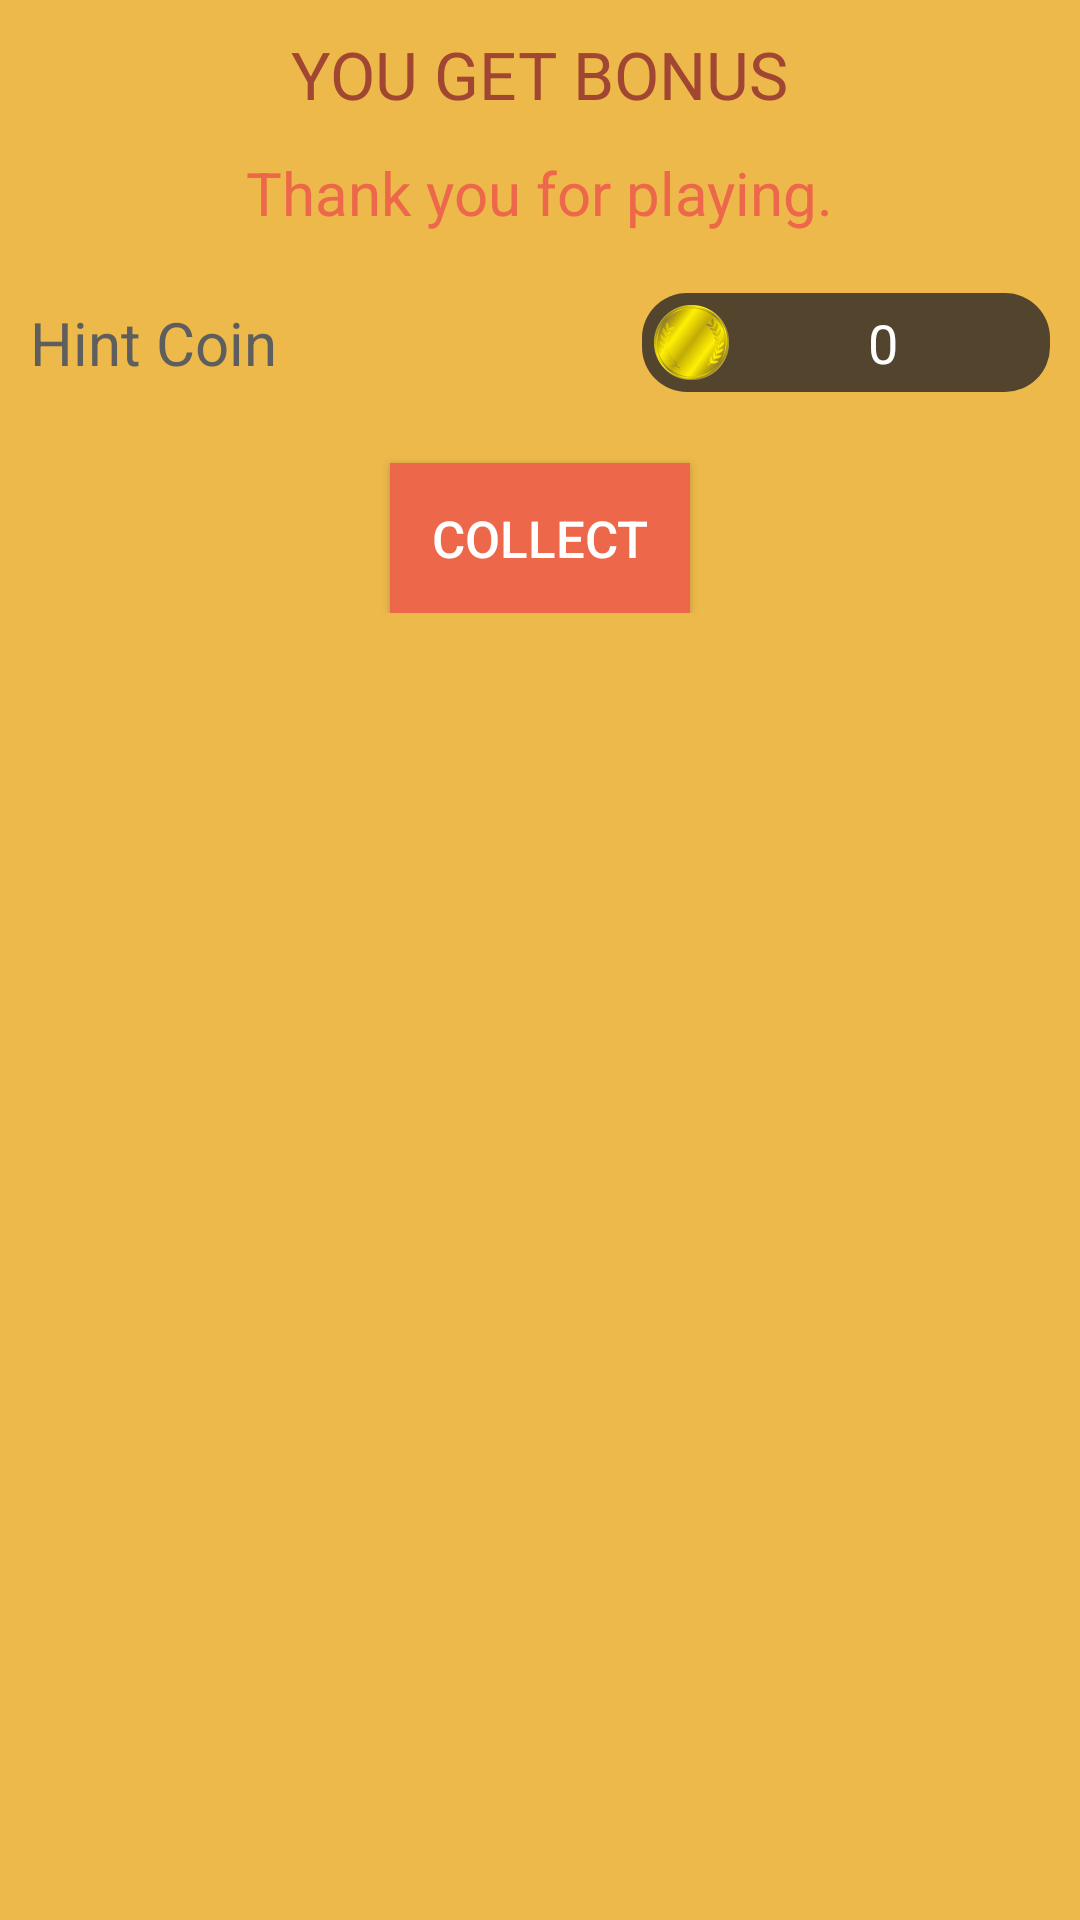

Reconstruct the res/layout file that produces this screen, plus the resources it refers to.
<!-- AndroidManifest.xml: fallback theme Theme.MaterialComponents.DayNight.NoActionBar -->
<!-- res/layout/bonus.xml -->
<?xml version="1.0" encoding="utf-8"?>
<RelativeLayout xmlns:android="http://schemas.android.com/apk/res/android"
    xmlns:tools="http://schemas.android.com/tools"
    android:layout_width="270dp"
    android:layout_height="wrap_content"
    android:padding="10dp"
    android:background="#EDB94A"
    android:layout_gravity="center">

    <LinearLayout
        android:orientation="vertical"
        android:layout_width="match_parent"
        android:layout_height="wrap_content"
        android:gravity="top|center">

        <TextView
            android:id="@+id/bonusMessage"
            android:layout_width="wrap_content"
            android:layout_height="wrap_content"
            android:text="YOU GET BONUS"
            android:textSize="22sp"
            android:textColor="#A04632"
            fontPath="fonts/Roboto-Bold.ttf"
            tools:ignore="MissingPrefix"/>

        <LinearLayout
            android:layout_width="match_parent"
            android:layout_height="50dp"
            android:orientation="horizontal"
            android:gravity="center">

            <TextView
                android:layout_width="wrap_content"
                android:layout_height="wrap_content"
                android:textSize="20sp"
                android:textColor="#ED684A"
                android:text="Thank you for playing."
                fontPath="fonts/Roboto-Bold.ttf"
                tools:ignore="MissingPrefix"/>

        </LinearLayout>

        <LinearLayout
            android:id="@+id/specialBonusArea"
            android:layout_width="match_parent"
            android:layout_height="50dp"
            android:orientation="horizontal"
            android:gravity="center_vertical"
            android:visibility="gone">

            <TextView
                android:layout_width="0dp"
                android:layout_height="wrap_content"
                android:layout_weight="3"
                android:text="Special Bonus"
                android:textSize="20sp"
                android:textColor="#5E5E5E"
                android:gravity="left"
                fontPath="fonts/Roboto-Bold.ttf"
                tools:ignore="MissingPrefix"/>

            <LinearLayout
                android:layout_width="0dp"
                android:layout_height="wrap_content"
                android:layout_weight="2"
                android:gravity="center"
                android:background="@drawable/bg_playercash">

                <ImageView
                    android:layout_width="25dp"
                    android:layout_height="25dp"
                    android:src="@drawable/chip"/>

                <TextView
                    android:id="@+id/specialBonus"
                    android:layout_width="match_parent"
                    android:layout_height="wrap_content"
                    android:text="0"
                    android:textColor="#ffffffff"
                    android:textSize="18sp"
                    android:gravity="center"
                    android:layout_gravity="center"
                    fontPath="fonts/Roboto-Bold.ttf"
                    tools:ignore="MissingPrefix"/>

            </LinearLayout>

        </LinearLayout>

        <LinearLayout
            android:layout_width="match_parent"
            android:layout_height="50dp"
            android:orientation="horizontal"
            android:gravity="center_vertical">

            <TextView
                android:layout_width="0dp"
                android:layout_height="wrap_content"
                android:layout_weight="3"
                android:text="Hint Coin"
                android:textSize="20sp"
                android:textColor="#5E5E5E"
                android:gravity="left"
                android:layout_gravity="center_vertical"
                fontPath="fonts/Roboto-Bold.ttf"
                tools:ignore="MissingPrefix"/>

            <LinearLayout
                android:layout_width="0dp"
                android:layout_height="wrap_content"
                android:layout_weight="2"
                android:gravity="center"
                android:background="@drawable/bg_playercash">

                <ImageView
                    android:layout_width="25dp"
                    android:layout_height="25dp"
                    android:src="@drawable/coin"/>

                <TextView
                    android:id="@+id/loginBonus"
                    android:layout_width="match_parent"
                    android:layout_height="wrap_content"
                    android:text="0"
                    android:textColor="#ffffffff"
                    android:textSize="18sp"
                    android:gravity="center"
                    android:layout_gravity="center"
                    fontPath="fonts/Roboto-Bold.ttf"
                    tools:ignore="MissingPrefix"/>

            </LinearLayout>

        </LinearLayout>

        <Button
            android:id="@+id/collect"
            android:layout_width="100dp"
            android:layout_height="50dp"
            android:layout_marginTop="15dp"
            android:text="COLLECT"
            android:textSize="17sp"
            android:textColor="@android:color/white"
            android:background="#ED684A"
            fontPath="fonts/Roboto-Bold.ttf"
            tools:ignore="MissingPrefix"/>

    </LinearLayout>

</RelativeLayout>
<!-- resources referenced by this layout -->
<resources>
  <!-- drawable bg_playercash (drawable-hdpi) -->
  <?xml version="1.0" encoding="utf-8"?>
  <shape xmlns:android="http://schemas.android.com/apk/res/android"
      android:shape="rectangle">
      <gradient
          android:startColor="#c5262225"
          android:endColor="#c5262225"
          android:angle="90"/>
      <padding android:left="@dimen/dp320_4dp"
          android:top="@dimen/dp320_4dp"
          android:right="@dimen/dp320_4dp"
          android:bottom="@dimen/dp320_4dp" />
      <corners android:radius="@dimen/dp320_15dp" />
  </shape>
  <!-- drawable chip: png bitmap (drawable-hdpi, 53173 bytes) -->
  <!-- drawable coin: png bitmap (drawable-hdpi, 35159 bytes) -->
  <dimen name="dp320_4dp">4dp</dimen>
  <dimen name="dp320_15dp">15dp</dimen>
</resources>
